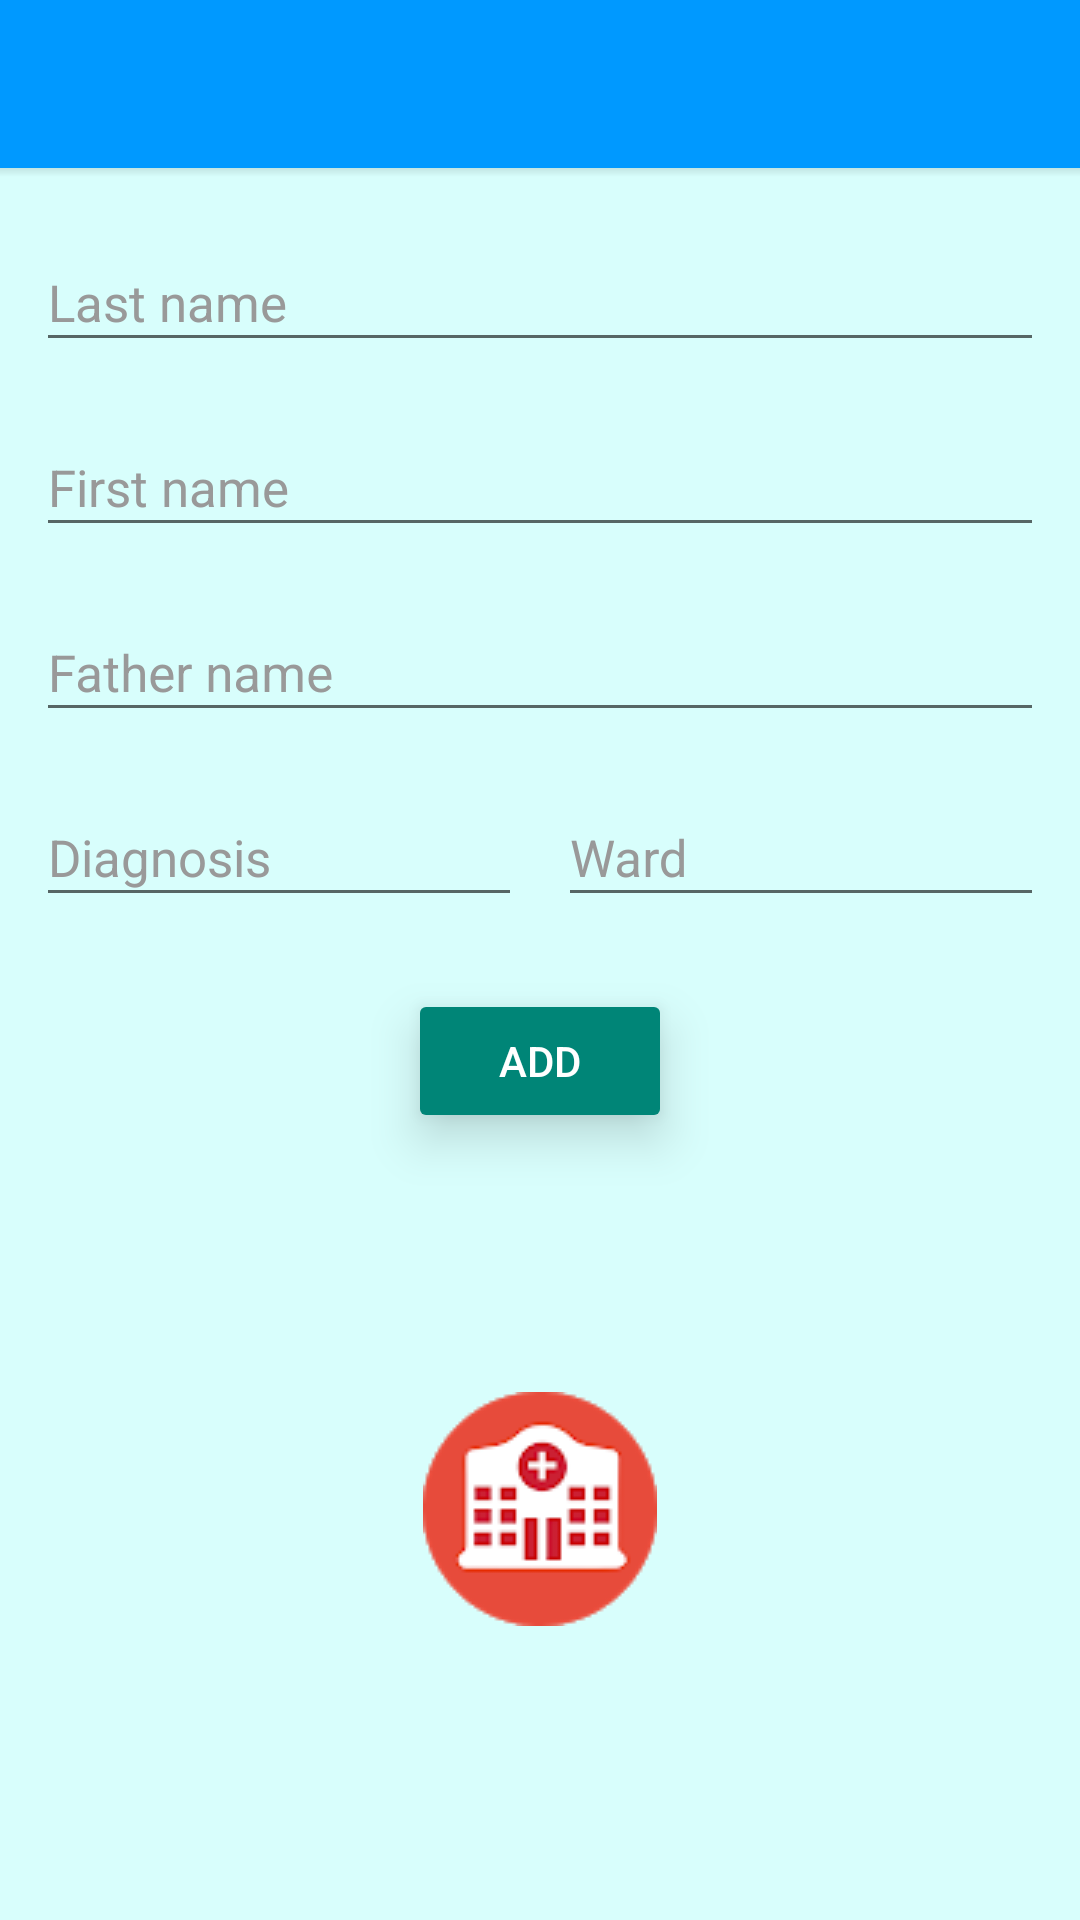

Layout XML and referenced resources for this Android screen:
<!-- AndroidManifest.xml: application theme PolyclinicTheme -->
<!-- res/layout/activity_add_patient.xml -->
<?xml version="1.0" encoding="utf-8"?>
<androidx.constraintlayout.widget.ConstraintLayout xmlns:android="http://schemas.android.com/apk/res/android"
    xmlns:app="http://schemas.android.com/apk/res-auto"
    xmlns:tools="http://schemas.android.com/tools"
    android:layout_width="match_parent"
    android:layout_height="match_parent"
    android:background="@color/background_primary"
    tools:context=".polyclinic.patient.add.AddEditPatientActivity">

    <com.google.android.material.appbar.AppBarLayout
        android:id="@+id/appbar"
        android:layout_width="match_parent"
        android:layout_height="wrap_content"
        android:background="@color/blue"
        app:elevation="0dp"
        app:layout_constraintTop_toTopOf="parent">

        <androidx.appcompat.widget.Toolbar
            android:id="@+id/base_toolbar"
            style="?attr/toolbarStyle"
            android:layout_width="match_parent"
            android:layout_height="wrap_content"
            app:layout_scrollFlags="scroll|enterAlways" />
    </com.google.android.material.appbar.AppBarLayout>

    <View
        android:id="@+id/base_toolbar_shadow"
        style="@style/ActionBar.Shadow"
        android:layout_width="match_parent"
        android:layout_gravity="bottom"
        android:background="@drawable/toolbar_shadow"
        app:layout_anchor="@id/appbar"
        app:layout_anchorGravity="bottom"
        app:layout_constraintTop_toBottomOf="@id/appbar" />

    <com.google.android.material.textfield.TextInputLayout
        android:id="@+id/last_name_input_layout"
        android:layout_width="match_parent"
        android:layout_height="wrap_content"
        android:textColorHint="@color/gray_3"
        android:layout_marginTop="@dimen/padding_normal"
        android:layout_marginRight="@dimen/padding_normal"
        android:layout_marginLeft="@dimen/padding_normal"
        app:layout_constraintTop_toBottomOf="@id/base_toolbar_shadow">

        <AutoCompleteTextView
            android:id="@+id/last_name_input"
            style="@style/BaseRegInput"
            android:layout_width="match_parent"
            android:layout_height="wrap_content"
            android:gravity="center_vertical"
            android:hint="@string/hint_last_name"
            android:imeOptions="flagNoExtractUi|actionNext"
            android:paddingBottom="8dp" />
    </com.google.android.material.textfield.TextInputLayout>

    <com.google.android.material.textfield.TextInputLayout
        android:id="@+id/first_name_input_layout"
        android:layout_width="match_parent"
        android:layout_height="wrap_content"
        android:textColorHint="@color/gray_3"
        android:layout_marginTop="@dimen/padding_normal"
        android:layout_marginRight="@dimen/padding_normal"
        android:layout_marginLeft="@dimen/padding_normal"
        app:layout_constraintTop_toBottomOf="@id/last_name_input_layout">

        <AutoCompleteTextView
            android:id="@+id/first_name_input"
            style="@style/BaseRegInput"
            android:layout_width="match_parent"
            android:layout_height="wrap_content"
            android:gravity="center_vertical"
            android:hint="@string/hint_first_name"
            android:imeOptions="flagNoExtractUi|actionNext"
            android:paddingBottom="8dp" />
    </com.google.android.material.textfield.TextInputLayout>

    <com.google.android.material.textfield.TextInputLayout
        android:id="@+id/father_name_input_layout"
        android:layout_width="match_parent"
        android:layout_height="wrap_content"
        android:textColorHint="@color/gray_3"
        android:layout_marginTop="@dimen/padding_normal"
        android:layout_marginRight="@dimen/padding_normal"
        android:layout_marginLeft="@dimen/padding_normal"
        app:layout_constraintTop_toBottomOf="@id/first_name_input_layout">

        <AutoCompleteTextView
            android:id="@+id/father_name_input"
            style="@style/BaseRegInput"
            android:layout_width="match_parent"
            android:layout_height="wrap_content"
            android:gravity="center_vertical"
            android:hint="@string/hint_father_name"
            android:imeOptions="flagNoExtractUi|actionNext"
            android:paddingBottom="8dp" />
    </com.google.android.material.textfield.TextInputLayout>

    <com.google.android.material.textfield.TextInputLayout
        android:id="@+id/diagnosis_name_input_layout"
        android:layout_width="0dp"
        android:layout_height="wrap_content"
        android:textColorHint="@color/gray_3"
        android:layout_marginTop="@dimen/padding_normal"
        android:layout_marginRight="@dimen/padding_big_tiny"
        android:layout_marginLeft="@dimen/padding_normal"
        app:layout_constraintLeft_toLeftOf="parent"
        app:layout_constraintRight_toLeftOf="@id/ward_name_input_layout"
        app:layout_constraintTop_toBottomOf="@id/father_name_input_layout">

        <AutoCompleteTextView
            android:id="@+id/diagnosis_name_input"
            style="@style/BaseRegInput"
            android:layout_width="match_parent"
            android:layout_height="wrap_content"
            android:gravity="center_vertical"
            android:hint="@string/hint_diagnosis_name"
            android:imeOptions="flagNoExtractUi|actionNext"
            android:paddingBottom="8dp" />
    </com.google.android.material.textfield.TextInputLayout>

    <com.google.android.material.textfield.TextInputLayout
        android:id="@+id/ward_name_input_layout"
        android:layout_width="0dp"
        android:layout_height="wrap_content"
        android:textColorHint="@color/gray_3"
        android:layout_marginTop="@dimen/padding_normal"
        android:layout_marginRight="@dimen/padding_normal"
        android:layout_marginLeft="@dimen/padding_big_tiny"
        app:layout_constraintRight_toRightOf="parent"
        app:layout_constraintLeft_toRightOf="@id/diagnosis_name_input_layout"
        app:layout_constraintTop_toBottomOf="@id/father_name_input_layout">

        <AutoCompleteTextView
            android:id="@+id/ward_name_input"
            style="@style/BaseRegInput"
            android:layout_width="match_parent"
            android:layout_height="wrap_content"
            android:gravity="center_vertical"
            android:hint="@string/hint_ward_name"
            android:imeOptions="flagNoExtractUi|actionNext"
            android:paddingBottom="8dp" />
    </com.google.android.material.textfield.TextInputLayout>

    <Button
        android:id="@+id/add_patient_button"
        android:layout_width="@dimen/wrap_content"
        android:layout_height="@dimen/wrap_content"
        android:text="@string/add_person_add_text"
        android:elevation="6dp"
        android:stateListAnimator="@null"
        android:translationZ="@dimen/padding_tiny"
        android:layout_marginTop="@dimen/padding_normal_double"
        app:layout_constraintRight_toRightOf="parent"
        app:layout_constraintLeft_toLeftOf="parent"
        app:layout_constraintTop_toBottomOf="@id/ward_name_input_layout"
        style="@style/RoundedCornerButton"/>

    <TextView
        android:id="@+id/error_tv"
        android:layout_width="match_parent"
        android:layout_height="wrap_content"
        android:textColor="@color/red"
        android:textSize="@dimen/text_size_default"
        android:textAlignment="center"
        android:layout_marginTop="@dimen/padding_normal"
        android:layout_marginRight="@dimen/padding_normal"
        android:layout_marginLeft="@dimen/padding_normal"
        app:layout_constraintTop_toBottomOf="@id/add_patient_button"
        tools:text="@string/user_not_exist" />

    <ImageView
        android:layout_width="wrap_content"
        android:layout_height="wrap_content"
        android:layout_marginBottom="@dimen/padding_normal"
        app:layout_constraintTop_toBottomOf="@id/add_patient_button"
        app:layout_constraintBottom_toBottomOf="parent"
        app:layout_constraintRight_toRightOf="parent"
        app:layout_constraintLeft_toLeftOf="parent"
        android:src="@drawable/ic_polyc_main" />
</androidx.constraintlayout.widget.ConstraintLayout>
<!-- resources referenced by this layout -->
<resources>
  <color name="background_primary">#D8FEFC</color>
  <color name="blue">#0099FF</color>
  <color name="gray_3">#999999</color>
  <dimen name="padding_big_tiny">6dp</dimen>
  <dimen name="padding_normal">12dp</dimen>
  <dimen name="padding_normal_double">24dp</dimen>
  <dimen name="padding_tiny">4dp</dimen>
  <dimen name="text_size_default">15sp</dimen>
  <item name="wrap_content" type="dimen">-2</item>
  <!-- drawable toolbar_shadow (drawable) -->
  <?xml version="1.0" encoding="utf-8"?>
  <shape xmlns:android="http://schemas.android.com/apk/res/android"
      android:shape="rectangle">
      <gradient
          android:angle="270"
          android:endColor="@android:color/transparent"
          android:startColor="@color/shadow_start_light" />
  </shape>
  <string name="add_person_add_text">Add</string>
  <string name="hint_diagnosis_name">Diagnosis</string>
  <string name="hint_father_name">Father name</string>
  <string name="hint_first_name">First name</string>
  <string name="hint_last_name">Last name</string>
  <string name="hint_ward_name">Ward</string>
  <string name="user_not_exist">User not exist</string>
  <style name="ActionBar.Shadow">
          <item name="android:layout_width">match_parent</item>
          <item name="android:layout_height">@dimen/shadow_size_toolbar</item>
          <item name="background">@drawable/toolbar_shadow</item>
      </style>
  <style name="RoundedCornerButton" parent="@style/Widget.AppCompat.Button.Colored">
          <item name="background">@drawable/bg_primary_button</item>
          <item name="color">#0460B4</item>
          <item name="colorButtonNormal">#1a237e</item>
          <item name="colorControlHighlight">@color/blue</item>
          <item name="android:stateListAnimator">@animator/button_animation</item>
      </style>
  <style name="PolyclinicTheme" parent="@style/AppTheme">
          <item name="background">@color/background_primary</item>
          <item name="buttonStyle">@style/RoundedCornerButton</item>
          <item name="actionBarTheme">@style/AppTheme.ActionBarTheme</item>
      </style>
  <color name="shadow_start_light">#19000000</color>
  <dimen name="shadow_size_toolbar">3dp</dimen>
  <color name="gray_1">#333333</color>
  <dimen name="text_size_default_plus_2">17sp</dimen>
  <!-- drawable bg_primary_button (drawable) -->
  <?xml version="1.0" encoding="utf-8"?>
  <inset xmlns:android="http://schemas.android.com/apk/res/android"
      android:insetBottom="6dp"
      android:insetLeft="4dp"
      android:insetRight="4dp"
      android:insetTop="6dp">
      <ripple android:color="?attr/colorControlHighlight">
          <item>
              <shape android:shape="rectangle"
                  android:tint="#0460B4">
                  <corners android:radius="1000dp"/>
                  <solid android:color="#1a237e"/>
                  <padding android:bottom="6dp"/>
              </shape>
          </item>
      </ripple>
  </inset>
  <style name="AppTheme" parent="Base.AppTheme" />
  <style name="AppTheme.ActionBarTheme" parent="ThemeOverlay.AppCompat.ActionBar">
          <item name="actionOverflowButtonStyle">@style/AppTheme.OverflowButtonStyle</item>
      </style>
  <style name="Base.AppTheme" parent="Theme.MaterialComponents.Light.Bridge">
          <item name="android:textViewStyle">@style/RobotoTextViewStyle</item>
          <item name="android:buttonStyle">@style/RobotoButtonStyle</item>
          <item name="colorPrimaryDark">@color/black</item>
  
          <item name="windowActionBar">false</item>
          <item name="windowNoTitle">true</item>
      </style>
  <style name="AppTheme.OverflowButtonStyle" parent="Widget.AppCompat.Light.ActionButton.Overflow">
          <item name="tint">@color/gray_1</item>
      </style>
  <style name="RobotoTextViewStyle" parent="android:Widget.TextView">
      </style>
  <style name="RobotoButtonStyle" parent="android:Widget.Holo.Button">
      </style>
  <color name="black">#000000</color>
</resources>
